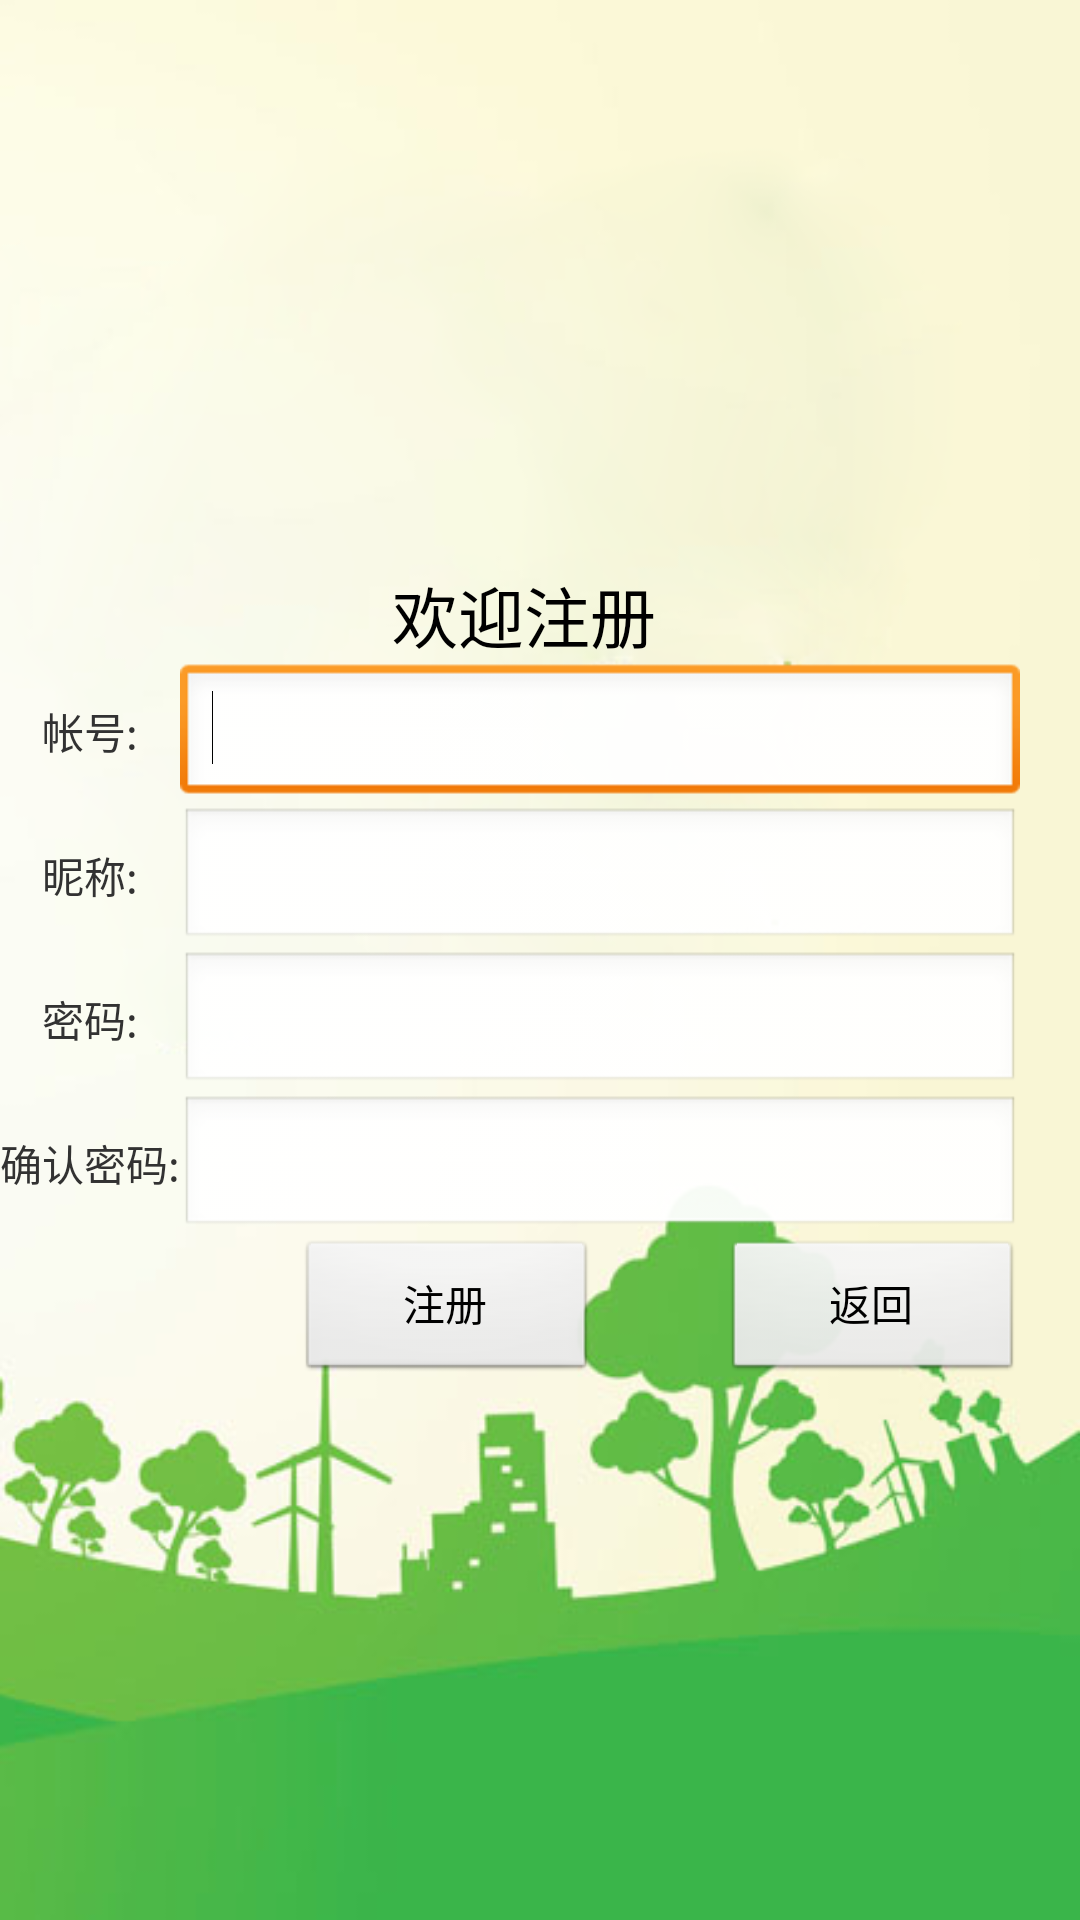

Here is an Android app screen rendered from its layout file. Give the layout XML and the strings, colors and styles it references.
<!-- AndroidManifest.xml: application theme android:Theme.Light.NoTitleBar -->
<!-- res/layout/zhuce.xml -->
<?xml version="1.0" encoding="utf-8"?>
<TableLayout xmlns:android="http://schemas.android.com/apk/res/android"
    android:layout_width="match_parent"
    android:layout_height="match_parent"
    android:background="@drawable/normal"
    android:gravity="center_vertical"
    android:stretchColumns="1" >

    <TextView
        android:id="@+id/time"
        android:layout_width="wrap_content"
        android:layout_height="wrap_content"
        android:gravity="center"
        android:paddingTop="10dp"
        android:text="欢迎注册  "
        android:textAppearance="?android:attr/textAppearanceLarge" />
   
     <TableRow >
    
     <TextView
         android:layout_width="wrap_content"
         android:layout_height="wrap_content"
         android:gravity="center"
         android:text="帐号:" />

     <EditText
         android:id="@+id/numID"
         android:layout_width="wrap_content"
         android:layout_height="wrap_content"
         android:ems="10"
          android:layout_marginRight="20dp"
         android:inputType="textEmailAddress" >

         <requestFocus />
     </EditText>

  </TableRow>
  
         
         <TableRow >
             
             <TextView
                 android:layout_width="wrap_content"
                 android:layout_height="wrap_content"
                 android:gravity="center"
                 android:text="昵称:" />
             
              <EditText
                  android:id="@+id/nickID" 
		            android:layout_width="match_parent"
		            android:layout_height="wrap_content"
		           android:inputType="text"
		            android:layout_marginRight="20dp"
		         />
             
         </TableRow>
  
         
         <TableRow >
             
             <TextView
        android:layout_width="wrap_content"
        android:layout_height="wrap_content"
           android:gravity="center"
        android:text="密码:" />
             
              <EditText 
                  android:id="@+id/passID"
            android:layout_width="match_parent"
            android:layout_height="wrap_content"
           android:password="true"
            android:layout_marginRight="20dp"
         />
             
         </TableRow>
  
         
         <TableRow >
             
             <TextView
        android:layout_width="wrap_content"
        android:layout_height="wrap_content"
        android:gravity="center"
        android:text="确认密码:" />
             
              <EditText 
                  android:id="@+id/passsureID"
            android:layout_width="match_parent"
            android:layout_height="wrap_content"
           android:password="true"
           android:layout_marginRight="20dp"
         />
             
         </TableRow>

         <RelativeLayout>

             <Button
                 android:id="@+id/buttoncanID"
                 android:layout_width="100dp"
                 android:layout_height="wrap_content"
                 android:layout_alignParentRight="true"
                 android:layout_alignParentTop="true"
                 android:layout_marginRight="19dp"
                 android:gravity="center"
                 android:text="返回" />

             <Button
                 android:id="@+id/buttonID"
                 android:layout_width="100dp"
                 android:layout_height="wrap_content"
                 android:layout_alignParentTop="true"
                 android:layout_marginRight="42dp"
                 android:layout_toLeftOf="@+id/buttoncanID"
                 android:gravity="center"
                 android:text="注册" />

         </RelativeLayout>

</TableLayout>
<!-- resources referenced by this layout -->
<resources>
  <!-- drawable normal: png bitmap (drawable-xhdpi, 82926 bytes) -->
</resources>
